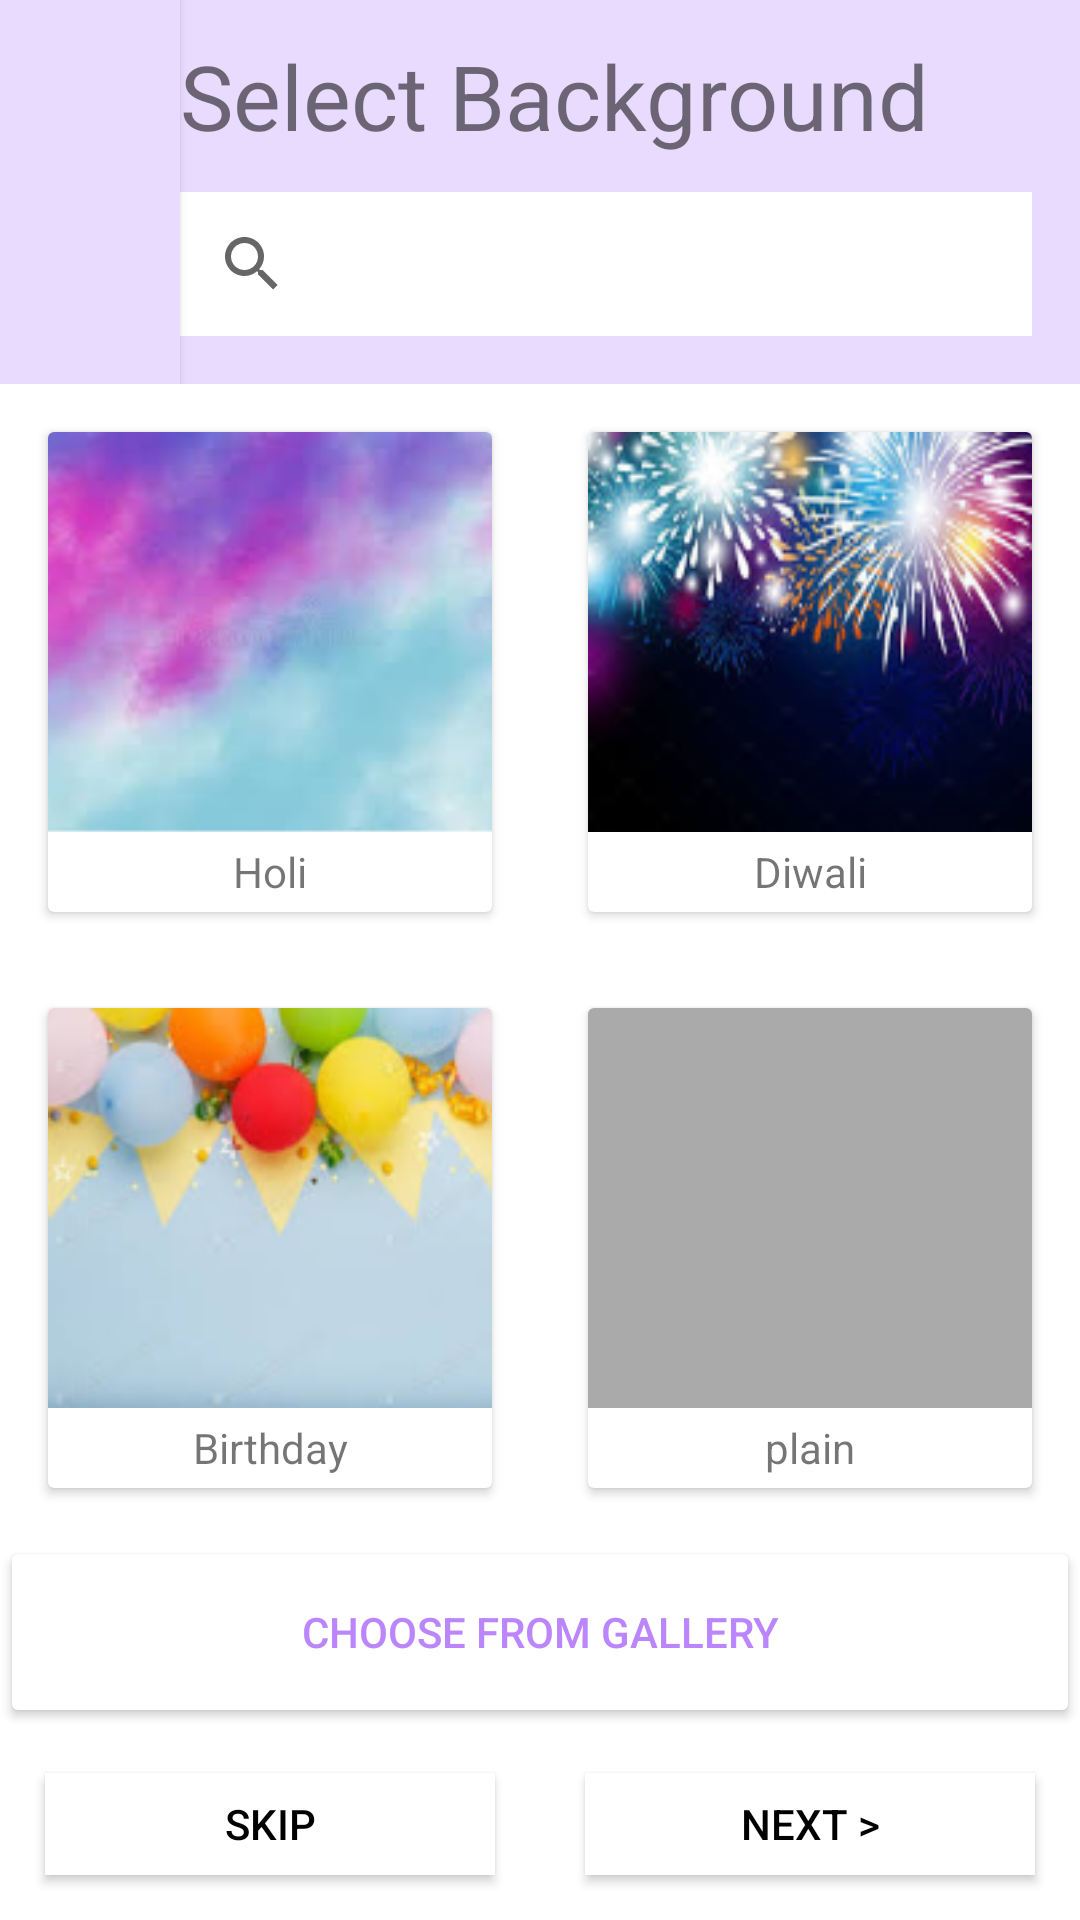

Reconstruct the res/layout file that produces this screen, plus the resources it refers to.
<!-- AndroidManifest.xml: application theme Theme.SyncShot -->
<!-- res/layout/activity_check_one.xml -->
<?xml version="1.0" encoding="utf-8"?>
<androidx.constraintlayout.widget.ConstraintLayout xmlns:android="http://schemas.android.com/apk/res/android"
    xmlns:app="http://schemas.android.com/apk/res-auto"
    xmlns:tools="http://schemas.android.com/tools"
    android:layout_width="match_parent"
    android:layout_height="match_parent"
    android:background="#FFFFFF"
    tools:context=".check_one">

    <LinearLayout
        android:layout_width="0dp"
        android:layout_height="0dp"
        android:orientation="vertical"
        app:layout_constraintBottom_toBottomOf="parent"
        app:layout_constraintEnd_toEndOf="parent"
        app:layout_constraintStart_toStartOf="parent"
        app:layout_constraintTop_toTopOf="parent">

        <LinearLayout
            android:layout_width="match_parent"
            android:layout_height="match_parent"
            android:layout_weight="2"
            android:background="@color/primary">

            <Button
                android:id="@+id/button6"
                android:layout_width="match_parent"
                android:layout_height="match_parent"
                android:layout_weight="5"
                android:background="#FFFFFF"
                android:paddingBottom="70dp"
                app:backgroundTint="@color/primary"
                app:icon="@drawable/arr"
                app:iconSize="40dp" />

            <LinearLayout
                android:layout_width="match_parent"
                android:layout_height="match_parent"
                android:layout_weight="1"
                android:orientation="vertical">

                <TextView
                    android:id="@+id/textView17"
                    android:layout_width="match_parent"
                    android:layout_height="match_parent"
                    android:layout_weight="1"
                    android:gravity="center_vertical"
                    android:text="@string/select_background"
                    android:textSize="30sp" />

                <SearchView
                    android:layout_width="match_parent"
                    android:layout_height="match_parent"
                    android:layout_marginEnd="16dp"
                    android:layout_marginRight="16dp"
                    android:layout_marginBottom="16dp"
                    android:layout_weight="1"
                    android:background="@color/white"
                    android:paddingRight="16dp" />

            </LinearLayout>
        </LinearLayout>

        <LinearLayout
            android:layout_width="match_parent"
            android:layout_height="match_parent"
            android:layout_weight="1"
            android:background="@color/primary"
            android:orientation="vertical">

            <LinearLayout
                android:layout_width="match_parent"
                android:layout_height="match_parent"
                android:layout_weight="1"
                android:background="@color/white"
                android:orientation="horizontal">

                <androidx.cardview.widget.CardView
                    android:layout_width="match_parent"
                    android:layout_height="match_parent"
                    android:layout_margin="16dp"
                    android:layout_weight="1"
                    android:background="@color/purple_700"
                    android:scaleType="fitXY">

                    <LinearLayout
                        android:layout_width="match_parent"
                        android:layout_height="match_parent"
                        android:orientation="vertical">

                        <ImageView
                            android:layout_width="match_parent"
                            android:layout_height="match_parent"
                            android:layout_weight="1"
                            android:scaleType="fitXY"
                            app:srcCompat="@drawable/holi_bg"
                            android:contentDescription="TODO" />

                        <TextView
                            android:layout_width="match_parent"
                            android:layout_height="match_parent"
                            android:layout_weight="5"
                            android:gravity="center"
                            android:text="@string/holi" />
                    </LinearLayout>

                </androidx.cardview.widget.CardView>

                <androidx.cardview.widget.CardView
                    android:layout_width="match_parent"
                    android:layout_height="match_parent"
                    android:layout_margin="16dp"
                    android:layout_weight="1"
                    android:background="@color/purple_700">

                    <LinearLayout
                        android:layout_width="match_parent"
                        android:layout_height="match_parent"
                        android:orientation="vertical">

                        <ImageView
                            android:layout_width="match_parent"
                            android:layout_height="match_parent"
                            android:layout_weight="1"
                            android:scaleType="fitXY"
                            app:srcCompat="@drawable/diwali_bg"
                            android:contentDescription="TODO" />

                        <TextView
                            android:layout_width="match_parent"
                            android:layout_height="match_parent"
                            android:layout_weight="5"
                            android:gravity="center"
                            android:text="@string/diwali" />
                    </LinearLayout>

                </androidx.cardview.widget.CardView>

            </LinearLayout>

            <LinearLayout
                android:layout_width="match_parent"
                android:layout_height="match_parent"
                android:layout_weight="1"
                android:background="@color/white"
                android:orientation="horizontal">

                <androidx.cardview.widget.CardView
                    android:layout_width="match_parent"
                    android:layout_height="match_parent"
                    android:layout_margin="16dp"
                    android:layout_weight="1"
                    android:background="@color/purple_700">

                    <LinearLayout
                        android:layout_width="match_parent"
                        android:layout_height="match_parent"
                        android:orientation="vertical">

                        <ImageView

                            android:layout_width="match_parent"
                            android:layout_height="match_parent"
                            android:layout_weight="1"
                            android:scaleType="fitXY"
                            app:srcCompat="@drawable/birthday_bg"
                            android:contentDescription="TODO" />

                        <TextView

                            android:layout_width="match_parent"
                            android:layout_height="match_parent"
                            android:layout_weight="5"
                            android:gravity="center"
                            android:text="@string/birthday" />
                    </LinearLayout>

                </androidx.cardview.widget.CardView>

                <androidx.cardview.widget.CardView
                    android:layout_width="match_parent"
                    android:layout_height="match_parent"
                    android:layout_margin="16dp"
                    android:layout_weight="1"
                    android:background="@color/purple_700">

                    <LinearLayout
                        android:layout_width="match_parent"
                        android:layout_height="match_parent"
                        android:orientation="vertical">

                        <ImageView
                            android:layout_width="match_parent"
                            android:layout_height="match_parent"
                            android:layout_weight="1"
                            android:scaleType="fitXY"
                            app:srcCompat="@android:color/darker_gray"
                            android:contentDescription="TODO" />

                        <TextView
                            android:id="@+id/textView21"
                            android:layout_width="match_parent"
                            android:layout_height="match_parent"
                            android:layout_weight="5"
                            android:gravity="center"
                            android:text="plain" />
                    </LinearLayout>

                </androidx.cardview.widget.CardView>

            </LinearLayout>

        </LinearLayout>

        <LinearLayout
            android:layout_width="match_parent"
            android:layout_height="match_parent"
            android:layout_weight="2"
            android:background="@color/white"
            android:orientation="horizontal">

            <LinearLayout
                android:layout_width="match_parent"
                android:layout_height="match_parent"
                android:layout_weight="1"
                android:orientation="vertical">

                <Button
                    android:id="@+id/button5"
                    android:layout_width="match_parent"
                    android:layout_height="match_parent"
                    android:layout_weight="1"
                    android:text="Choose From Gallery"
                    android:textColor="@color/purple_200"
                    app:backgroundTint="@color/white" />

                <LinearLayout
                    android:layout_width="match_parent"
                    android:layout_height="match_parent"
                    android:layout_weight="1"
                    android:orientation="horizontal">

                    <Button
                        android:id="@+id/button3"
                        android:layout_width="match_parent"
                        android:layout_height="match_parent"
                        android:layout_margin="15dp"
                        android:layout_weight="1"
                        android:background="@color/white"
                        android:text="@string/skip"
                        android:textColor="@color/black"
                        app:backgroundTint="@color/white"
                        app:iconGravity="start" />

                    <Button
                        android:id="@+id/button4"
                        android:layout_width="match_parent"
                        android:layout_height="match_parent"
                        android:layout_margin="15dp"
                        android:layout_weight="1"
                        android:background="@color/white"
                        android:text="@string/next"
                        android:textColor="@color/black"
                        app:backgroundTint="@color/white" />
                </LinearLayout>
            </LinearLayout>

        </LinearLayout>
    </LinearLayout>

</androidx.constraintlayout.widget.ConstraintLayout>
<!-- resources referenced by this layout -->
<resources>
  <color name="black">#FF000000</color>
  <color name="primary">#E9DBFD</color>
  <color name="purple_200">#FFBB86FC</color>
  <color name="purple_700">#FF3700B3</color>
  <color name="white">#FFFFFFFF</color>
  <!-- drawable birthday_bg: png bitmap (drawable, 31261 bytes) -->
  <!-- drawable diwali_bg: png bitmap (drawable, 41338 bytes) -->
  <!-- drawable holi_bg: png bitmap (drawable, 73565 bytes) -->
  <string name="birthday">Birthday</string>
  <string name="diwali">Diwali</string>
  <string name="holi">Holi</string>
  <string name="next">NEXT &gt;</string>
  <string name="select_background">Select Background</string>
  <string name="skip">SKIP</string>
  <style name="Theme.SyncShot" parent="Theme.MaterialComponents.DayNight.NoActionBar">
          
          <item name="colorPrimary">@color/purple_500</item>
          <item name="colorPrimaryVariant">@color/purple_700</item>
          <item name="colorOnPrimary">@color/white</item>
          
          <item name="colorSecondary">@color/teal_200</item>
          <item name="colorSecondaryVariant">@color/teal_700</item>
          <item name="colorOnSecondary">@color/black</item>
          
          <item name="android:statusBarColor" tools:targetApi="l">?attr/colorPrimaryVariant</item>
          
      </style>
  <color name="purple_500">#FF6200EE</color>
  <color name="teal_200">#FF03DAC5</color>
  <color name="teal_700">#FF018786</color>
</resources>
